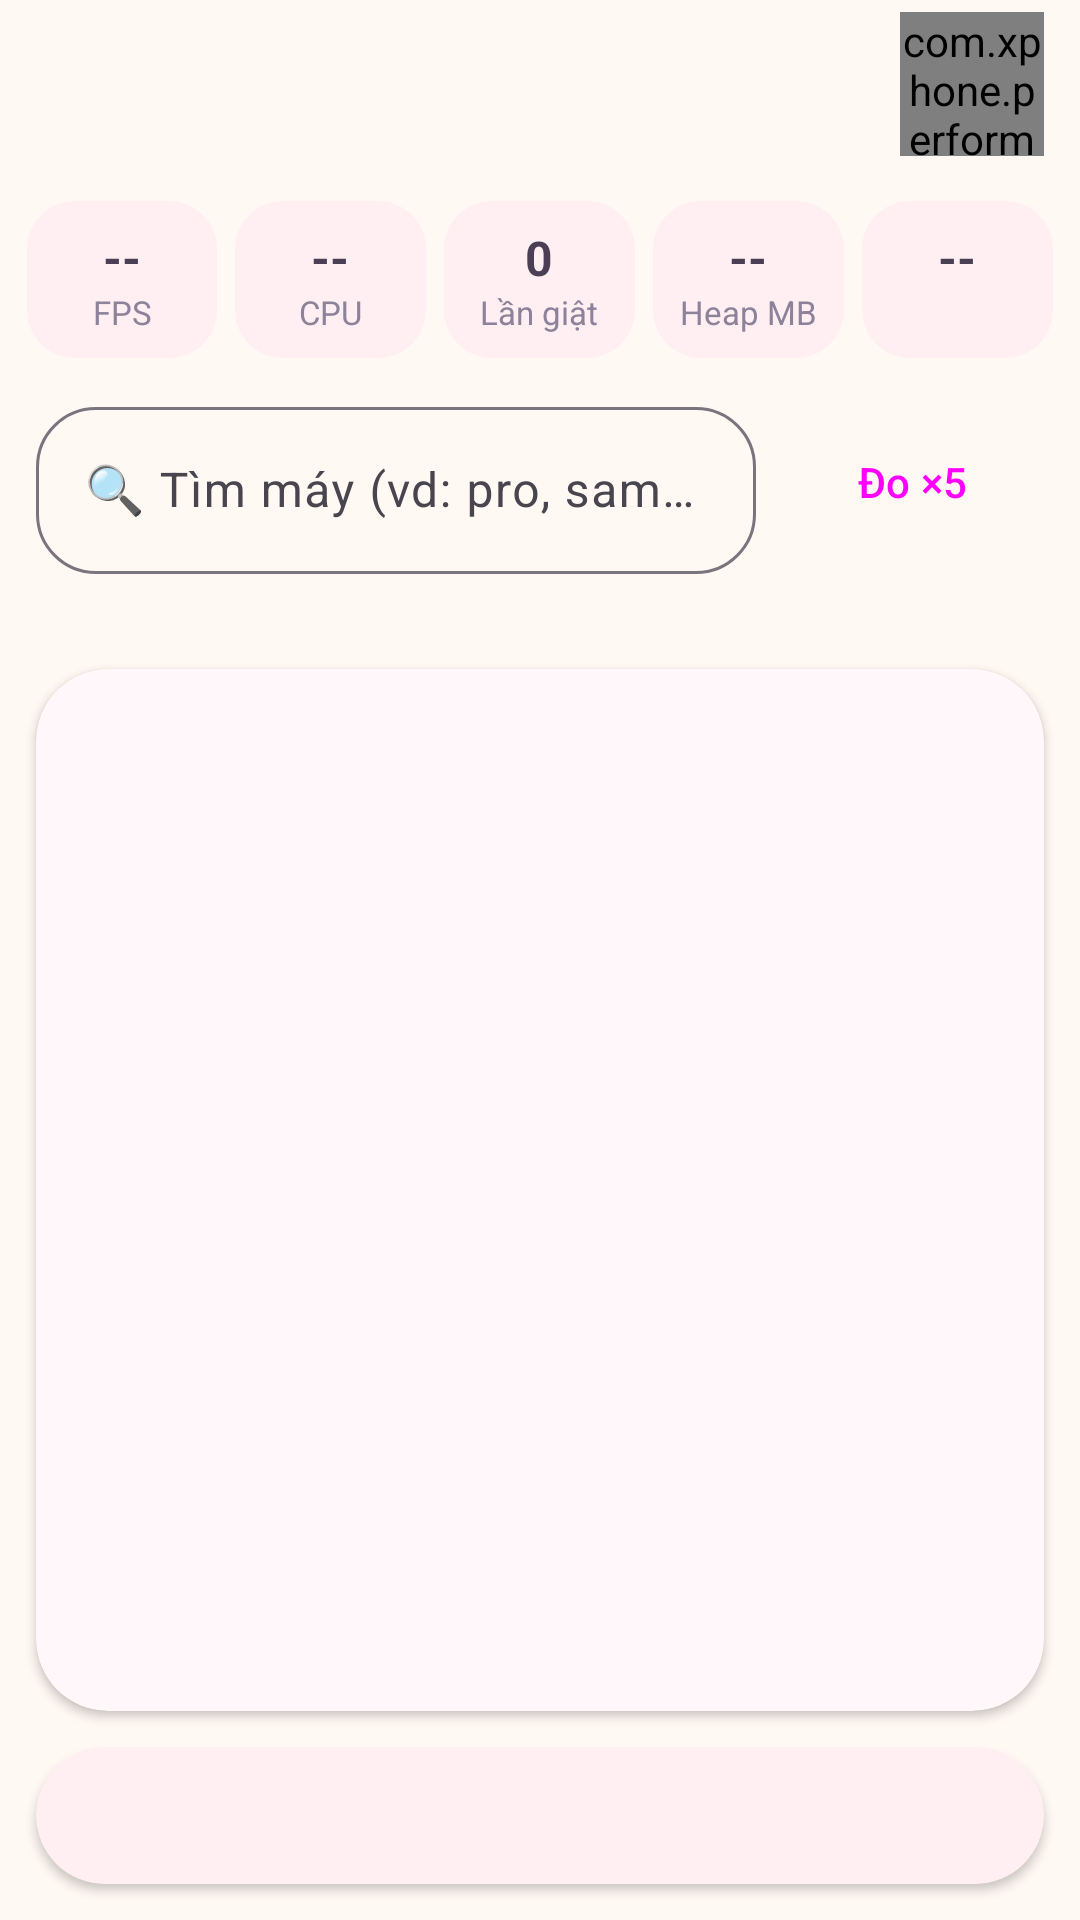

Reconstruct the res/layout file that produces this screen, plus the resources it refers to.
<!-- AndroidManifest.xml: application theme Theme.XPhone_Performance -->
<!-- res/layout/activity_lab_cpu.xml -->
<?xml version="1.0" encoding="utf-8"?>
<LinearLayout xmlns:android="http://schemas.android.com/apk/res/android"
    xmlns:app="http://schemas.android.com/apk/res-auto"
    android:id="@+id/root"
    android:layout_width="match_parent"
    android:layout_height="match_parent"
    android:orientation="vertical">

    <include layout="@layout/view_lab_header" />

    <include layout="@layout/view_metrics_bar" />

    <LinearLayout
        android:layout_width="match_parent"
        android:layout_height="wrap_content"
        android:gravity="center_vertical"
        android:orientation="horizontal"
        android:paddingHorizontal="12dp">

        <com.google.android.material.textfield.TextInputLayout
            style="@style/Widget.Material3.TextInputLayout.OutlinedBox"
            android:layout_width="0dp"
            android:layout_height="wrap_content"
            android:layout_weight="1"
            android:hint="🔍 Tìm máy (vd: pro, samsung...)"
            app:boxCornerRadiusBottomEnd="20dp"
            app:boxCornerRadiusBottomStart="20dp"
            app:boxCornerRadiusTopEnd="20dp"
            app:boxCornerRadiusTopStart="20dp">

            <com.google.android.material.textfield.TextInputEditText
                android:id="@+id/etSearch"
                android:layout_width="match_parent"
                android:layout_height="wrap_content"
                android:inputType="text"
                android:maxLines="1" />
        </com.google.android.material.textfield.TextInputLayout>

        <Button
            android:id="@+id/btnStress"
            style="@style/Widget.Material3.Button.TonalButton"
            android:layout_width="wrap_content"
            android:layout_height="wrap_content"
            android:layout_marginStart="8dp"
            android:text="Đo ×5" />
    </LinearLayout>

    <TextView
        android:id="@+id/tvSearchInfo"
        style="@style/XPhone.Caption"
        android:layout_width="match_parent"
        android:layout_height="wrap_content"
        android:paddingHorizontal="16dp"
        android:paddingTop="6dp" />

    <com.google.android.material.card.MaterialCardView
        style="@style/XPhone.Card"
        android:layout_width="match_parent"
        android:layout_height="0dp"
        android:layout_marginHorizontal="12dp"
        android:layout_marginTop="8dp"
        android:layout_weight="1">

        <androidx.recyclerview.widget.RecyclerView
            android:id="@+id/recyclerResults"
            android:layout_width="match_parent"
            android:layout_height="match_parent" />
    </com.google.android.material.card.MaterialCardView>

    <include layout="@layout/view_why_card" />
</LinearLayout>
<!-- res/layout/view_lab_header.xml (included above) -->
<?xml version="1.0" encoding="utf-8"?>
<LinearLayout xmlns:android="http://schemas.android.com/apk/res/android"
    xmlns:app="http://schemas.android.com/apk/res-auto"
    android:layout_width="match_parent"
    android:layout_height="56dp"
    android:paddingHorizontal="12dp"
    android:gravity="center_vertical"
    android:orientation="horizontal">

    <ImageButton
        android:id="@+id/btnBack"
        android:layout_width="48dp"
        android:layout_height="48dp"
        android:background="?attr/selectableItemBackgroundBorderless"
        android:contentDescription="Quay lại"
        android:src="@drawable/ic_back"
        app:tint="@color/xp_text" />

    <TextView
        android:id="@+id/tvLabTitle"
        style="@style/XPhone.Title"
        android:layout_width="0dp"
        android:layout_height="wrap_content"
        android:layout_marginStart="4dp"
        android:layout_weight="1" />

    <com.xphone.performance.ui.widget.MascotView
        android:id="@+id/labMascot"
        android:layout_width="48dp"
        android:layout_height="48dp" />
</LinearLayout>
<!-- res/layout/view_metrics_bar.xml (included above) -->
<?xml version="1.0" encoding="utf-8"?>
<LinearLayout xmlns:android="http://schemas.android.com/apk/res/android"
    android:layout_width="match_parent"
    android:layout_height="wrap_content"
    android:baselineAligned="false"
    android:orientation="horizontal"
    android:paddingHorizontal="6dp"
    android:paddingVertical="8dp">

    <LinearLayout
        android:layout_width="0dp"
        android:layout_height="wrap_content"
        android:layout_margin="3dp"
        android:layout_weight="1"
        android:background="@drawable/bg_metric_box"
        android:orientation="vertical"
        android:paddingVertical="8dp">

        <TextView android:id="@+id/tvFps" style="@style/XPhone.MetricValue" android:layout_width="match_parent" android:layout_height="wrap_content" android:text="--" />
        <TextView style="@style/XPhone.MetricLabel" android:layout_width="match_parent" android:layout_height="wrap_content" android:text="FPS" />
    </LinearLayout>

    <LinearLayout
        android:layout_width="0dp"
        android:layout_height="wrap_content"
        android:layout_margin="3dp"
        android:layout_weight="1"
        android:background="@drawable/bg_metric_box"
        android:orientation="vertical"
        android:paddingVertical="8dp">

        <TextView android:id="@+id/tvCpu" style="@style/XPhone.MetricValue" android:layout_width="match_parent" android:layout_height="wrap_content" android:text="--" />
        <TextView style="@style/XPhone.MetricLabel" android:layout_width="match_parent" android:layout_height="wrap_content" android:text="CPU" />
    </LinearLayout>

    <LinearLayout
        android:layout_width="0dp"
        android:layout_height="wrap_content"
        android:layout_margin="3dp"
        android:layout_weight="1"
        android:background="@drawable/bg_metric_box"
        android:orientation="vertical"
        android:paddingVertical="8dp">

        <TextView android:id="@+id/tvJank" style="@style/XPhone.MetricValue" android:layout_width="match_parent" android:layout_height="wrap_content" android:text="0" />
        <TextView style="@style/XPhone.MetricLabel" android:layout_width="match_parent" android:layout_height="wrap_content" android:text="Lần giật" />
    </LinearLayout>

    <LinearLayout
        android:layout_width="0dp"
        android:layout_height="wrap_content"
        android:layout_margin="3dp"
        android:layout_weight="1"
        android:background="@drawable/bg_metric_box"
        android:orientation="vertical"
        android:paddingVertical="8dp">

        <TextView android:id="@+id/tvRam" style="@style/XPhone.MetricValue" android:layout_width="match_parent" android:layout_height="wrap_content" android:text="--" />
        <TextView style="@style/XPhone.MetricLabel" android:layout_width="match_parent" android:layout_height="wrap_content" android:text="Heap MB" />
    </LinearLayout>

    <LinearLayout
        android:layout_width="0dp"
        android:layout_height="wrap_content"
        android:layout_margin="3dp"
        android:layout_weight="1"
        android:background="@drawable/bg_metric_box"
        android:orientation="vertical"
        android:paddingVertical="8dp">

        <TextView android:id="@+id/tvExtraValue" style="@style/XPhone.MetricValue" android:layout_width="match_parent" android:layout_height="wrap_content" android:text="--" />
        <TextView android:id="@+id/tvExtraLabel" style="@style/XPhone.MetricLabel" android:layout_width="match_parent" android:layout_height="wrap_content" />
    </LinearLayout>
</LinearLayout>
<!-- res/layout/view_why_card.xml (included above) -->
<?xml version="1.0" encoding="utf-8"?>
<com.google.android.material.card.MaterialCardView xmlns:android="http://schemas.android.com/apk/res/android"
    xmlns:app="http://schemas.android.com/apk/res-auto"
    style="@style/XPhone.Card"
    android:layout_width="match_parent"
    android:layout_height="wrap_content"
    android:layout_margin="12dp"
    app:cardBackgroundColor="@color/xp_surface_soft">

    <TextView
        android:id="@+id/tvWhy"
        android:layout_width="match_parent"
        android:layout_height="wrap_content"
        android:padding="14dp"
        android:textColor="@color/xp_text"
        android:textSize="13sp" />
</com.google.android.material.card.MaterialCardView>
<!-- resources referenced by this layout -->
<resources>
  <color name="xp_surface_soft">#FFEFF3</color>
  <color name="xp_text">#4A3F55</color>
  <!-- drawable bg_metric_box (drawable) -->
  <?xml version="1.0" encoding="utf-8"?>
  <shape xmlns:android="http://schemas.android.com/apk/res/android" android:shape="rectangle">
      <solid android:color="@color/xp_surface_soft" />
      <corners android:radius="16dp" />
  </shape>
  <style name="XPhone.Caption">
          <item name="android:textSize">13sp</item>
          <item name="android:textColor">@color/xp_text_soft</item>
      </style>
  <style name="XPhone.Card" parent="Widget.Material3.CardView.Elevated">
          <item name="cardCornerRadius">24dp</item>
          <item name="cardElevation">2dp</item>
          <item name="cardBackgroundColor">@color/xp_surface</item>
      </style>
  <style name="XPhone.MetricLabel">
          <item name="android:textSize">11sp</item>
          <item name="android:textColor">@color/xp_text_soft</item>
          <item name="android:gravity">center</item>
      </style>
  <style name="XPhone.MetricValue">
          <item name="android:textSize">16sp</item>
          <item name="android:textStyle">bold</item>
          <item name="android:textColor">@color/xp_text</item>
          <item name="android:gravity">center</item>
          <item name="android:maxLines">1</item>
      </style>
  <style name="XPhone.Title">
          <item name="android:textSize">20sp</item>
          <item name="android:textStyle">bold</item>
          <item name="android:textColor">@color/xp_text</item>
      </style>
  <style name="Theme.XPhone_Performance" parent="Base.Theme.XPhone_Performance" />
  <color name="xp_text_soft">#8C8299</color>
  <color name="xp_surface">#FFFFFF</color>
  <style name="Base.Theme.XPhone_Performance" parent="Theme.Material3.Light.NoActionBar">
          <item name="colorPrimary">@color/xp_primary</item>
          <item name="colorOnPrimary">@color/white</item>
          <item name="colorPrimaryContainer">@color/xp_surface_soft</item>
          <item name="colorOnPrimaryContainer">@color/xp_text</item>
          <item name="colorSecondary">@color/xp_secondary</item>
          <item name="colorOnSecondary">@color/white</item>
          <item name="colorSecondaryContainer">@color/xp_surface_soft</item>
          <item name="colorTertiary">@color/xp_accent</item>
          <item name="android:colorBackground">@color/xp_background</item>
          <item name="colorSurface">@color/xp_surface</item>
          <item name="colorOnSurface">@color/xp_text</item>
          <item name="colorOnBackground">@color/xp_text</item>
          <item name="android:windowBackground">@color/xp_background</item>
          <item name="android:textColorPrimary">@color/xp_text</item>
          <item name="android:textColorSecondary">@color/xp_text_soft</item>
      </style>
  <color name="xp_primary">#FF8FAB</color>
  <color name="white">#FFFFFFFF</color>
  <color name="xp_secondary">#B8A4F4</color>
  <color name="xp_accent">#7FD8BE</color>
  <color name="xp_background">#FFF8F3</color>
</resources>
